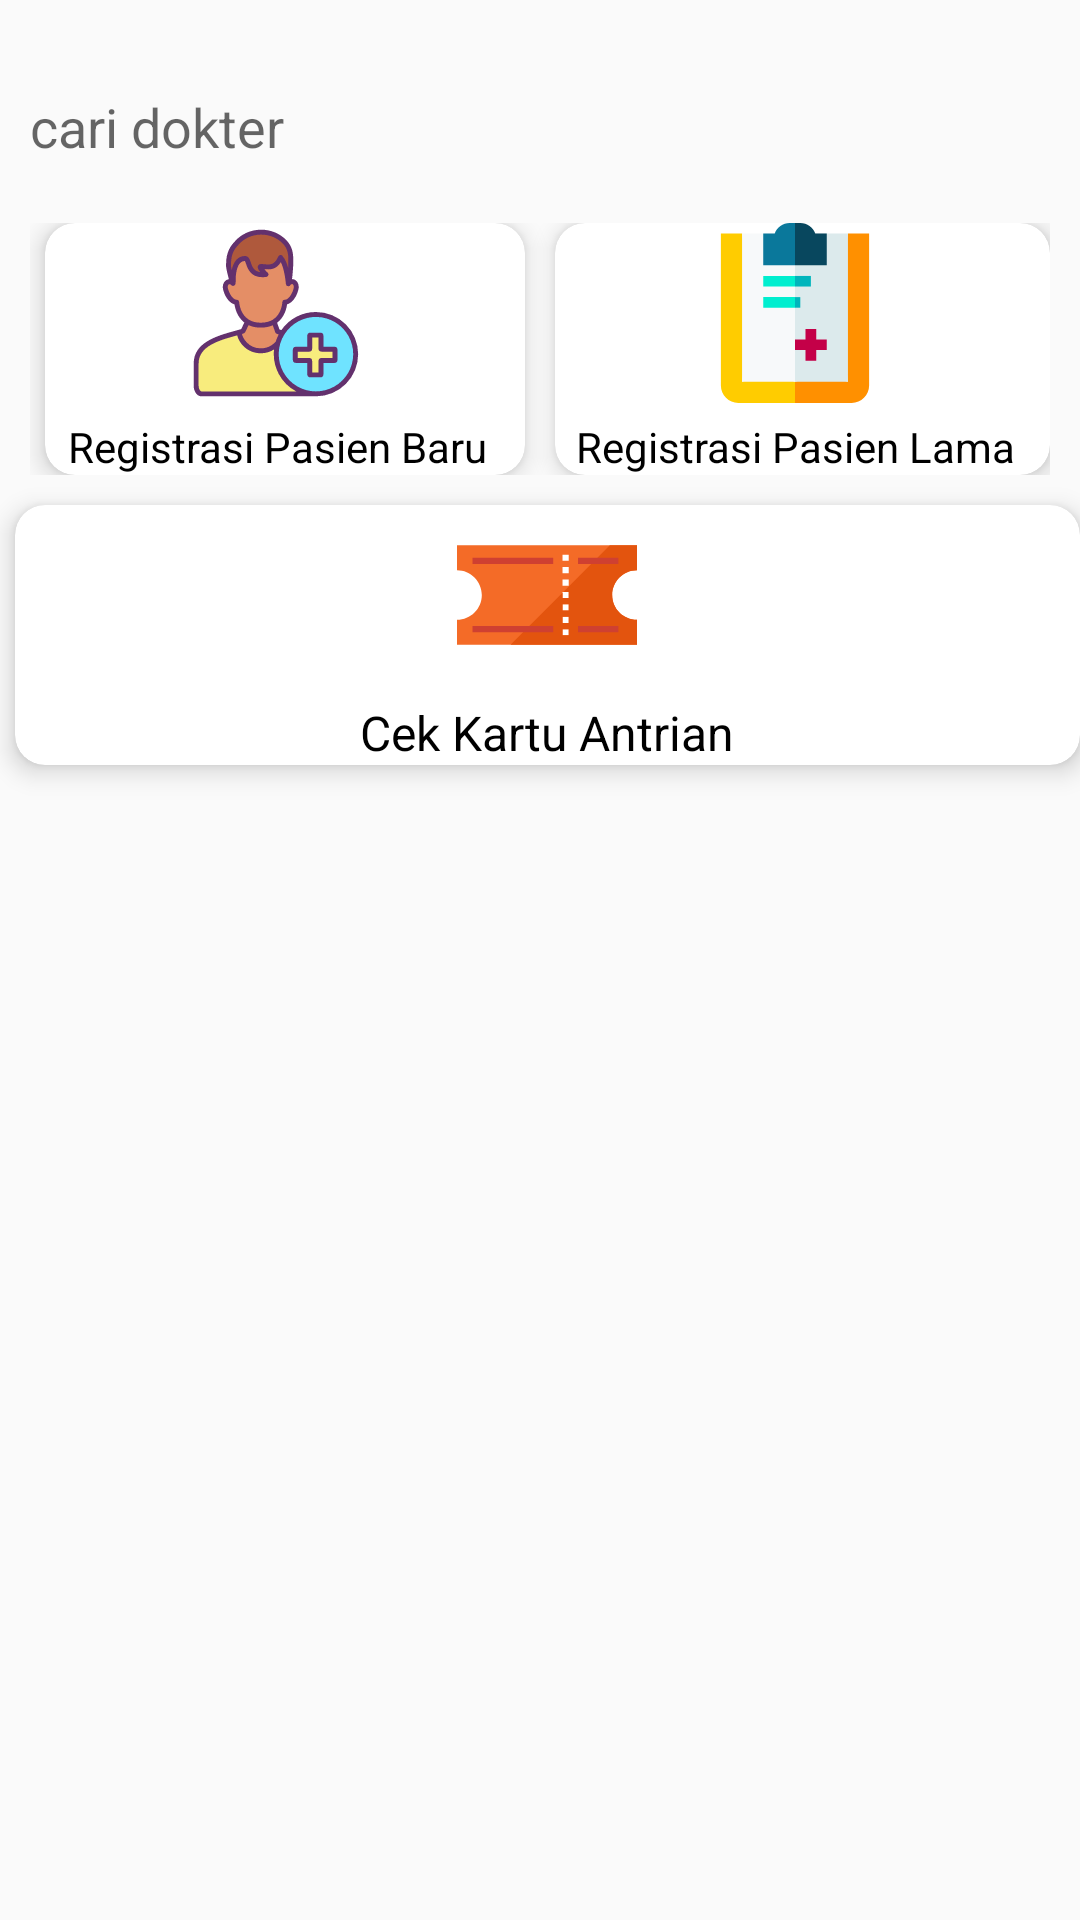

Produce the Android XML layout that renders to this screen, including the resource entries it uses.
<!-- AndroidManifest.xml: application theme AppThemee -->
<!-- res/layout/fragment_home.xml -->
<?xml version="1.0" encoding="utf-8"?>
<RelativeLayout
    xmlns:android="http://schemas.android.com/apk/res/android"
    xmlns:app="http://schemas.android.com/apk/res-auto"
    xmlns:tools="http://schemas.android.com/tools"
    android:layout_width="match_parent"
    android:layout_height="match_parent"
    tools:context=".ui.home.HomeFragment">

    <EditText
        android:layout_marginLeft="@dimen/activity_horizontal_margin"
        android:background="@drawable/et_style"
        android:layout_width="fill_parent"
        android:layout_marginRight="40dp"
        android:hint="cari dokter"
        android:editable="false"
        android:id="@+id/et_cari"
        android:focusable="false"
        android:focusableInTouchMode="false"
        android:layout_marginTop="20dp"
        android:layout_height="wrap_content"
        android:padding="10dp"
        />

    <LinearLayout
        android:layout_width="match_parent"
        android:id="@+id/line1"
        android:padding="10dp"
        android:layout_below="@id/et_cari"

        android:layout_height="wrap_content"
        android:orientation="horizontal"
        android:weightSum="2">
        <androidx.cardview.widget.CardView
            android:layout_marginLeft="5dp"
            android:padding="10dp"
            android:layout_marginBottom="@dimen/activity_horizontal_margin"
            android:layout_marginTop="@dimen/activity_horizontal_margin"

            android:layout_width="match_parent"


            android:background="#fff"

            app:cardCornerRadius="10dp"
            android:layout_weight="1"
            android:layout_marginRight="5dp"
            android:id="@+id/btn_PasienBaru"

            app:cardElevation="5dp"
            android:layout_height="wrap_content">

            <LinearLayout
                android:layout_width="match_parent"
                android:layout_height="wrap_content"
                android:layout_marginLeft="@dimen/activity_horizontal_margin"
                android:layout_marginTop="@dimen/activity_horizontal_margin"
                android:layout_marginRight="5dp"

                android:layout_marginBottom="@dimen/activity_horizontal_margin"
                android:orientation="vertical">

                <ImageView
                    android:layout_gravity="center"
                    android:layout_width="60dp"
                    android:layout_height="60dp"
                    android:src="@drawable/ic_new_patien" />

                <TextView
                    android:textAlignment="center"
                    android:layout_marginTop="5dp"
                    android:layout_width="match_parent"
                    android:layout_height="wrap_content"

                    android:text="Registrasi Pasien Baru"
                    android:textColor="@color/black"
                    android:textSize="14sp" />

            </LinearLayout>




        </androidx.cardview.widget.CardView>

        <androidx.cardview.widget.CardView
            android:layout_marginLeft="5dp"
            android:layout_marginBottom="@dimen/activity_horizontal_margin"
            android:layout_marginTop="@dimen/activity_horizontal_margin"

            android:layout_width="match_parent"
            android:id="@+id/btn_PasienLama"

            android:background="#fff"

            app:cardCornerRadius="10dp"
            android:layout_weight="1"



            app:cardElevation="5dp"
            android:layout_height="wrap_content">

            <LinearLayout
                android:layout_width="match_parent"
                android:layout_height="wrap_content"
                android:layout_marginLeft="@dimen/activity_horizontal_margin"
                android:layout_marginTop="@dimen/activity_horizontal_margin"
                android:layout_marginRight="5dp"
                android:layout_marginBottom="@dimen/activity_horizontal_margin"
                android:orientation="vertical">

                <ImageView
                    android:layout_gravity="center"
                    android:layout_width="60dp"
                    android:layout_height="60dp"
                    android:src="@drawable/ic_patient" />

                <TextView
                    android:textAlignment="center"
                    android:layout_marginTop="5dp"
                    android:layout_width="match_parent"
                    android:layout_height="wrap_content"

                    android:text="Registrasi Pasien Lama"
                    android:textColor="@color/black"
                    android:textSize="14sp" />

            </LinearLayout>




        </androidx.cardview.widget.CardView>

    </LinearLayout>


    <androidx.cardview.widget.CardView
        android:layout_below="@id/line1"
        android:layout_marginLeft="5dp"
        android:layout_width="match_parent"
        android:layout_marginTop="@dimen/activity_horizontal_margin"


        android:background="#fff"

        app:cardCornerRadius="10dp"
        android:layout_weight="1"

        android:id="@+id/btn_Riwayat"
        app:cardElevation="5dp"
        android:layout_height="wrap_content">

        <LinearLayout


            android:layout_width="match_parent"
            android:layout_height="wrap_content"
            android:layout_marginLeft="@dimen/activity_horizontal_margin"
            android:layout_marginTop="@dimen/activity_horizontal_margin"
            android:layout_marginRight="@dimen/activity_horizontal_margin"
            android:layout_marginBottom="@dimen/activity_horizontal_margin"
            android:id="@+id/btncekantrian"
            android:orientation="vertical">

            <ImageView
                android:layout_gravity="center"
                android:layout_width="60dp"
                android:layout_height="60dp"
                android:src="@drawable/ic_ticket" />

            <TextView
                android:textAlignment="center"
                android:layout_width="match_parent"
                android:layout_height="wrap_content"

                android:text="Cek Kartu Antrian"
                android:layout_marginTop="5dp"
                android:textColor="@color/black"
                android:textSize="16sp" />

        </LinearLayout>




    </androidx.cardview.widget.CardView>





</RelativeLayout>
<!-- resources referenced by this layout -->
<resources>
  <!-- drawable ic_new_patien: vector/xml drawable (drawable, 6744 chars, omitted) -->
  <!-- drawable ic_patient (drawable) -->
  <vector xmlns:android="http://schemas.android.com/apk/res/android"
      android:width="512dp"
      android:height="512dp"
      android:viewportWidth="510"
      android:viewportHeight="510">
    <path
        android:pathData="m465,30v430.57c0,27.25 -22.18,49.43 -49.43,49.43h-160.57v-60l75,-20 75,20 -27.35,-221.935 27.35,-198.065z"
        android:fillColor="#ff9000"/>
    <path
        android:pathData="m105,450 l75,-26.077 75,26.077v60h-160.57c-27.25,0 -49.43,-22.18 -49.43,-49.43v-430.57h60l29.934,195z"
        android:fillColor="#fc0"/>
    <path
        android:pathData="m405,30v420h-150l-10.088,-174.429 10.088,-245.571z"
        android:fillColor="#dceaec"/>
    <path
        android:pathData="m105,30h150v420h-150z"
        android:fillColor="#f7f9fa"/>
    <path
        android:pathData="m345,30v90h-90v-120h15c19.56,0 36.24,12.54 42.43,30z"
        android:fillColor="#08475e"/>
    <path
        android:pathData="m255,0v120h-90v-90h32.57c6.19,-17.46 22.87,-30 42.43,-30z"
        android:fillColor="#0a789b"/>
    <path
        android:pathData="m255,180h-90v-30h90l7.5,15z"
        android:fillColor="#00eecf"/>
    <path
        android:pathData="m255,240h-90v-30h90l5.736,15z"
        android:fillColor="#00eecf"/>
    <path
        android:pathData="m345,330h-30v-30h-30v30h-30v30h30v30h30v-30h30z"
        android:fillColor="#c40048"/>
    <path
        android:pathData="m255,150h45v30h-45z"
        android:fillColor="#00b5bc"/>
    <path
        android:pathData="m255,210h15v30h-15z"
        android:fillColor="#00b5bc"/>
  </vector>
  <!-- drawable ic_ticket (drawable) -->
  <vector xmlns:android="http://schemas.android.com/apk/res/android"
      android:width="464dp"
      android:height="464dp"
      android:viewportWidth="464"
      android:viewportHeight="464">
    <path
        android:pathData="M464,168v-64H0v64c35.346,0 64,28.654 64,64s-28.654,64 -64,64v64h464v-64c-35.346,0 -64,-28.654 -64,-64S428.654,168 464,168zM288,336h-16v-16h16V336zM288,304h-16v-16h16V304zM288,272h-16v-16h16V272zM288,240h-16v-16h16V240zM288,208h-16v-16h16V208zM288,176h-16v-16h16V176zM288,144h-16v-16h16V144z"
        android:fillColor="#F46B27"/>
    <path
        android:pathData="M274,224h14v16h-16v-14L138,360h326v-64c-35.346,0 -64,-28.654 -64,-64s28.654,-64 64,-64v-64h-70L274,224zM288,336h-16v-16h16V336zM288,304h-16v-16h16V304zM288,272h-16v-16h16V272z"
        android:fillColor="#E3540E"/>
    <path
        android:pathData="M40,136h208v16H40V136z"
        android:fillColor="#CF4031"/>
    <path
        android:pathData="M40,312h208v16H40V312z"
        android:fillColor="#CF4031"/>
    <path
        android:pathData="M312,136h104v16H312V136z"
        android:fillColor="#CF4031"/>
    <path
        android:pathData="M312,312h104v16H312V312z"
        android:fillColor="#CF4031"/>
  </vector>
  <style name="AppThemee" parent="Theme.AppCompat.Light.DarkActionBar">
          
          <item name="colorPrimary">#3F51B5</item>
          <item name="colorPrimaryDark">#3F51B5</item>
          <item name="colorAccent">@color/colorAccent</item>
          <item name="windowActionBar">false</item>
          <item name="windowNoTitle">true</item>
      </style>
  <color name="colorAccent">#03DAC5</color>
  <!-- not gathered from this repository: default colours our renderer supplied (Android Studio template values) -->
  <color name="black">#FF000000</color>
</resources>
